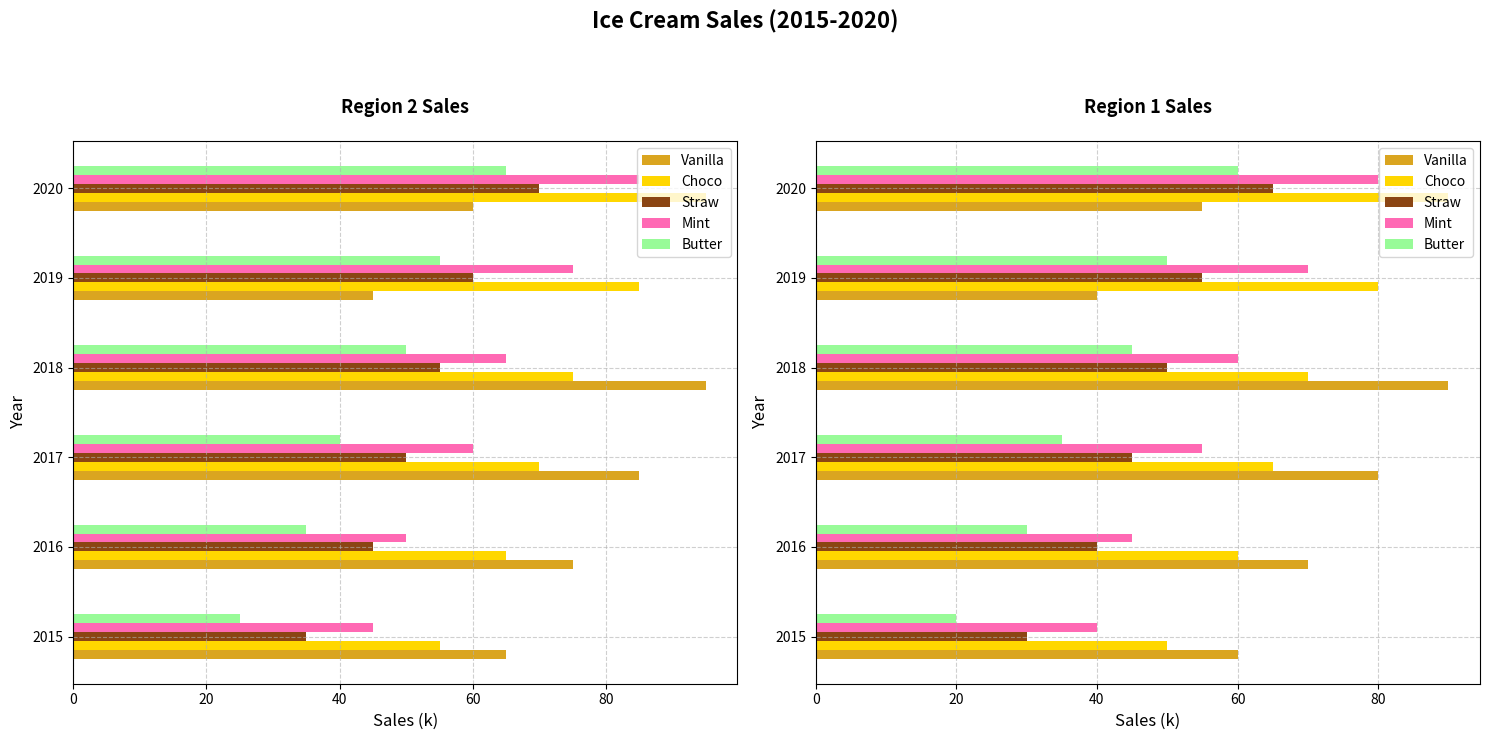

Reproduce this figure in Python.
import matplotlib.pyplot as plt
import numpy as np

years = np.arange(2015, 2021)
flavors = ['Vanilla', 'Choco', 'Straw', 'Mint', 'Butter'] 
region1_sales = np.array([
    [60, 70, 80, 90, 40, 55],
    [50, 60, 65, 70, 80, 90],
    [30, 40, 45, 50, 55, 65],
    [40, 45, 55, 60, 70, 80],
    [20, 30, 35, 45, 50, 60]
])
region2_sales = np.array([
    [65, 75, 85, 95, 45, 60],
    [55, 65, 70, 75, 85, 95],
    [35, 45, 50, 55, 60, 70],
    [45, 50, 60, 65, 75, 85],
    [25, 35, 40, 50, 55, 65]
])

fig, axes = plt.subplots(1, 2, figsize=(15, 7))

# Plot for Region 2-first
axes[0].barh(years - 0.2, region2_sales[0], height=0.1, label='Vanilla', color='#DAA520')
axes[0].barh(years - 0.1, region2_sales[1], height=0.1, label='Choco', color='#FFD700')
axes[0].barh(years, region2_sales[2], height=0.1, label='Straw', color='#8B4513')
axes[0].barh(years + 0.1, region2_sales[3], height=0.1, label='Mint', color='#FF69B4')
axes[0].barh(years + 0.2, region2_sales[4], height=0.1, label='Butter', color='#98FB98')

axes[0].set_title("Region 2 Sales", fontsize=13, fontweight='bold', pad=20)
axes[0].set_ylabel("Year", fontsize=12)
axes[0].set_xlabel("Sales (k)", fontsize=12)
axes[0].legend(loc='upper right')
axes[0].set_yticks(years)
axes[0].grid(True, linestyle='--', alpha=0.6)

# Plot for Region 1 second
axes[1].barh(years - 0.2, region1_sales[0], height=0.1, label='Vanilla', color='#DAA520')
axes[1].barh(years - 0.1, region1_sales[1], height=0.1, label='Choco', color='#FFD700')
axes[1].barh(years, region1_sales[2], height=0.1, label='Straw', color='#8B4513')
axes[1].barh(years + 0.1, region1_sales[3], height=0.1, label='Mint', color='#FF69B4')
axes[1].barh(years + 0.2, region1_sales[4], height=0.1, label='Butter', color='#98FB98')

axes[1].set_title("Region 1 Sales", fontsize=13, fontweight='bold', pad=20)
axes[1].set_ylabel("Year", fontsize=12)
axes[1].set_xlabel("Sales (k)", fontsize=12)
axes[1].legend(loc='upper right')
axes[1].set_yticks(years)
axes[1].grid(True, linestyle='--', alpha=0.6)

fig.suptitle("Ice Cream Sales (2015-2020)", fontsize=16, fontweight='bold', y=1.05)

plt.tight_layout()
plt.show()
